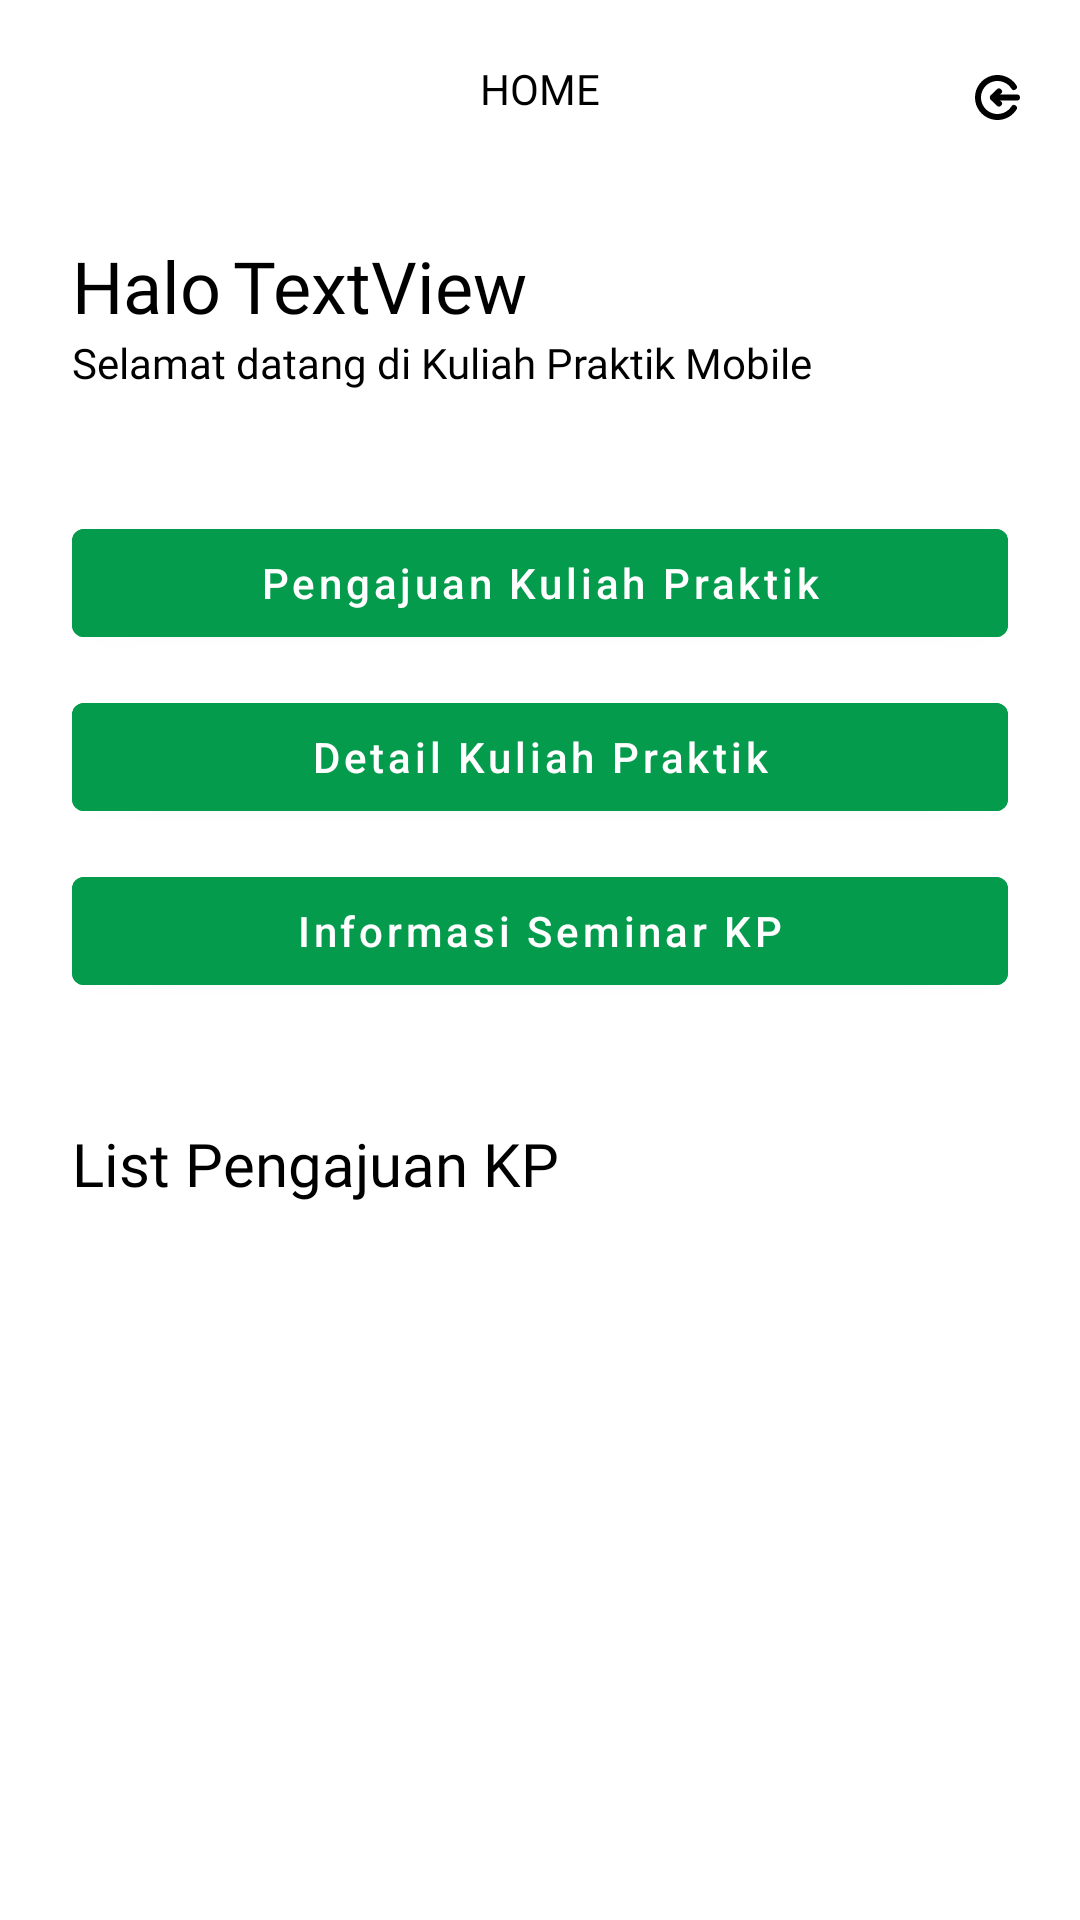

Layout XML and referenced resources for this Android screen:
<!-- AndroidManifest.xml: activity theme Theme.LunchNoActionBar -->
<!-- res/layout/activity_home.xml -->
<?xml version="1.0" encoding="utf-8"?>
<androidx.constraintlayout.widget.ConstraintLayout xmlns:android="http://schemas.android.com/apk/res/android"
    xmlns:app="http://schemas.android.com/apk/res-auto"
    xmlns:tools="http://schemas.android.com/tools"
    android:layout_width="match_parent"
    android:layout_height="match_parent"
    android:background="#FFFFFF"
    android:onClick="btnLogout"
    tools:context=".HomeActivity">

    <TextView
        android:id="@+id/textView5"
        android:layout_width="wrap_content"
        android:layout_height="wrap_content"
        android:layout_marginTop="20dp"
        android:fontFamily="@font/poppins_bold"
        android:text="HOME"
        android:textColor="@color/black"
        app:layout_constraintEnd_toEndOf="parent"
        app:layout_constraintStart_toStartOf="parent"
        app:layout_constraintTop_toTopOf="parent" />

    <TextView
        android:id="@+id/textView7"
        android:layout_width="wrap_content"
        android:layout_height="wrap_content"
        android:layout_marginStart="24dp"
        android:layout_marginTop="40dp"
        android:fontFamily="@font/poppins_bold"
        android:text="Halo"
        android:textColor="@color/black"
        android:textSize="24sp"
        app:layout_constraintStart_toStartOf="parent"
        app:layout_constraintTop_toBottomOf="@+id/textView5" />

    <TextView
        android:id="@+id/textView8"
        android:layout_width="wrap_content"
        android:layout_height="wrap_content"
        android:layout_marginStart="24dp"
        android:fontFamily="@font/poppins"
        android:text="Selamat datang di Kuliah Praktik Mobile"
        android:textColor="@color/black"
        app:layout_constraintStart_toStartOf="parent"
        app:layout_constraintTop_toBottomOf="@+id/textView7" />

    <Button
        android:id="@+id/button"
        android:layout_width="0dp"
        android:layout_height="wrap_content"
        android:layout_marginStart="24dp"
        android:layout_marginTop="40dp"
        android:layout_marginEnd="24dp"
        android:backgroundTint="#049C4C"
        android:text="Pengajuan Kuliah Praktik"
        android:textAllCaps="false"
        android:textColor="#ffffff"
        app:layout_constraintEnd_toEndOf="parent"
        app:layout_constraintStart_toStartOf="parent"
        app:layout_constraintTop_toBottomOf="@+id/textView8" />

    <Button
        android:id="@+id/button3"
        android:layout_width="0dp"
        android:layout_height="wrap_content"
        android:layout_marginTop="10dp"
        android:backgroundTint="#049C4C"
        android:text="Detail Kuliah Praktik"
        android:textAllCaps="false"
        android:textColor="#ffffff"
        app:layout_constraintEnd_toEndOf="@+id/button"
        app:layout_constraintStart_toStartOf="@+id/button"
        app:layout_constraintTop_toBottomOf="@+id/button" />

    <Button
        android:id="@+id/button4"
        android:layout_width="0dp"
        android:layout_height="wrap_content"
        android:layout_marginTop="10dp"
        android:backgroundTint="#049C4C"
        android:text="Informasi Seminar KP"
        android:textAllCaps="false"
        android:textColor="#ffffff"
        app:layout_constraintEnd_toEndOf="@+id/button3"
        app:layout_constraintStart_toStartOf="@+id/button3"
        app:layout_constraintTop_toBottomOf="@+id/button3" />

    <TextView
        android:id="@+id/textView9"
        android:layout_width="wrap_content"
        android:layout_height="wrap_content"
        android:layout_marginStart="24dp"
        android:layout_marginTop="40dp"
        android:fontFamily="@font/poppins_bold"
        android:text="List Pengajuan KP"
        android:textColor="@color/black"
        android:textSize="20sp"
        app:layout_constraintStart_toStartOf="parent"
        app:layout_constraintTop_toBottomOf="@+id/button4" />

    <TextView
        android:id="@+id/username"
        android:layout_width="wrap_content"
        android:layout_height="wrap_content"
        android:layout_marginStart="4dp"
        android:fontFamily="@font/poppins_bold"
        android:text="TextView"
        android:textColor="@color/black"
        android:textSize="24sp"
        app:layout_constraintStart_toEndOf="@+id/textView7"
        app:layout_constraintTop_toTopOf="@+id/textView7" />

    <androidx.recyclerview.widget.RecyclerView
        android:id="@+id/rv_list_kp"
        android:layout_width="0dp"
        android:layout_height="wrap_content"
        android:layout_marginStart="24dp"
        android:layout_marginTop="10dp"
        android:layout_marginEnd="24dp"
        app:layout_constraintEnd_toEndOf="parent"
        app:layout_constraintStart_toStartOf="parent"
        app:layout_constraintTop_toBottomOf="@+id/textView9"
        tools:listitem="@layout/list_kp" />

    <ImageView
        android:id="@+id/btnLogout"
        android:layout_width="wrap_content"
        android:layout_height="wrap_content"
        android:layout_marginTop="25dp"
        android:layout_marginEnd="20dp"
        android:onClick="btnLogout"
        app:layout_constraintEnd_toEndOf="parent"
        app:layout_constraintTop_toTopOf="parent"
        app:srcCompat="@drawable/ic_group__1_" />

</androidx.constraintlayout.widget.ConstraintLayout>
<!-- res/layout/list_kp.xml (included above) -->
<?xml version="1.0" encoding="utf-8"?>
<androidx.cardview.widget.CardView xmlns:android="http://schemas.android.com/apk/res/android"
    xmlns:app="http://schemas.android.com/apk/res-auto"
    xmlns:tools="http://schemas.android.com/tools"
    android:id="@+id/card_listkp"
    android:layout_width="match_parent"
    android:layout_height="wrap_content"
    android:layout_marginBottom="4dp"
    app:cardCornerRadius="4dp"
    app:cardElevation="8dp">

    <androidx.constraintlayout.widget.ConstraintLayout
        android:layout_width="match_parent"
        android:layout_height="wrap_content">

        <ImageView
            android:id="@+id/imageInstansi"
            android:layout_width="66dp"
            android:layout_height="61dp"
            android:layout_marginStart="16dp"
            android:layout_marginTop="10dp"
            android:layout_marginBottom="5dp"
            app:layout_constraintBottom_toBottomOf="parent"
            app:layout_constraintStart_toStartOf="parent"
            app:layout_constraintTop_toTopOf="parent"
            tools:srcCompat="@tools:sample/avatars" />

        <TextView
            android:id="@+id/textInstansi"
            android:layout_width="wrap_content"
            android:layout_height="wrap_content"
            android:layout_marginStart="10dp"
            android:fontFamily="@font/poppins_bold"
            android:text="Kominfo Padang"
            android:textColor="@color/black"
            android:textSize="14sp"
            app:layout_constraintStart_toEndOf="@+id/imageInstansi"
            app:layout_constraintTop_toTopOf="@+id/imageInstansi" />

        <TextView
            android:id="@+id/textStatus"
            android:layout_width="wrap_content"
            android:layout_height="wrap_content"
            android:layout_marginTop="5dp"
            android:fontFamily="@font/poppins_bold"
            android:text="Ditolak"
            android:textSize="10sp"
            app:layout_constraintStart_toStartOf="@+id/textInstansi"
            app:layout_constraintTop_toBottomOf="@+id/textInstansi" />

        <TextView
            android:id="@+id/textView11"
            android:layout_width="wrap_content"
            android:layout_height="wrap_content"
            android:layout_marginStart="6dp"
            android:text="-"
            android:textSize="10sp"
            app:layout_constraintStart_toEndOf="@+id/textStatus"
            app:layout_constraintTop_toTopOf="@+id/textStatus" />

        <TextView
            android:id="@+id/textAlasan"
            android:layout_width="wrap_content"
            android:layout_height="wrap_content"
            android:layout_marginStart="6dp"
            android:fontFamily="@font/poppins"
            android:text="Proposal tidak Lengkap"
            android:textSize="10sp"
            app:layout_constraintStart_toEndOf="@+id/textView11"
            app:layout_constraintTop_toTopOf="@+id/textStatus" />

        <ImageView
            android:id="@+id/imageCheck"
            android:layout_width="45dp"
            android:layout_height="41dp"
            android:layout_marginEnd="10dp"
            app:layout_constraintBottom_toBottomOf="parent"
            app:layout_constraintEnd_toEndOf="parent"
            app:layout_constraintTop_toTopOf="parent"
            app:srcCompat="@drawable/ic_baseline_check_circle_24" />
    </androidx.constraintlayout.widget.ConstraintLayout>
</androidx.cardview.widget.CardView>
<!-- resources referenced by this layout -->
<resources>
  <!-- drawable ic_group__1_ (drawable) -->
  <vector xmlns:android="http://schemas.android.com/apk/res/android"
      android:width="15dp"
      android:height="15dp"
      android:viewportWidth="15"
      android:viewportHeight="15">
    <path
        android:pathData="M13.997,7.5H5.997"
        android:strokeLineJoin="round"
        android:strokeWidth="2"
        android:fillColor="#00000000"
        android:strokeColor="#000000"
        android:strokeLineCap="round"/>
    <path
        android:pathData="M7.997,5.5L5.997,7.5L7.997,9.5"
        android:strokeLineJoin="round"
        android:strokeWidth="2"
        android:fillColor="#00000000"
        android:strokeColor="#000000"
        android:strokeLineCap="round"/>
    <path
        android:pathData="M12.977,11C12.22,12.185 11.1,13.092 9.783,13.586C8.467,14.08 7.026,14.133 5.677,13.739C4.327,13.345 3.142,12.524 2.299,11.399C1.456,10.274 1,8.906 1,7.5C1,6.094 1.456,4.726 2.299,3.601C3.142,2.476 4.327,1.655 5.677,1.261C7.026,0.867 8.467,0.92 9.783,1.414C11.1,1.908 12.22,2.815 12.977,4"
        android:strokeLineJoin="round"
        android:strokeWidth="2"
        android:fillColor="#00000000"
        android:strokeColor="#000000"
        android:strokeLineCap="round"/>
  </vector>
  <style name="Theme.LunchNoActionBar" parent="Theme.MaterialComponents.DayNight.NoActionBar">
          
          <item name="colorPrimary">@color/purple_500</item>
          <item name="colorPrimaryVariant">@color/purple_700</item>
          <item name="colorOnPrimary">@color/white</item>
          
          <item name="colorSecondary">@color/teal_200</item>
          <item name="colorSecondaryVariant">@color/teal_700</item>
          <item name="colorOnSecondary">@color/black</item>
          
          <item name="android:statusBarColor" tools:targetApi="l">?attr/colorPrimaryVariant</item>
          
      </style>
  <!-- not gathered from this repository: default colours our renderer supplied (Android Studio template values) -->
  <color name="purple_500">#FF6200EE</color>
  <color name="purple_700">#FF3700B3</color>
  <color name="teal_200">#FF03DAC5</color>
  <color name="teal_700">#FF018786</color>
  <color name="black">#FF000000</color>
  <color name="white">#FFFFFFFF</color>
</resources>
